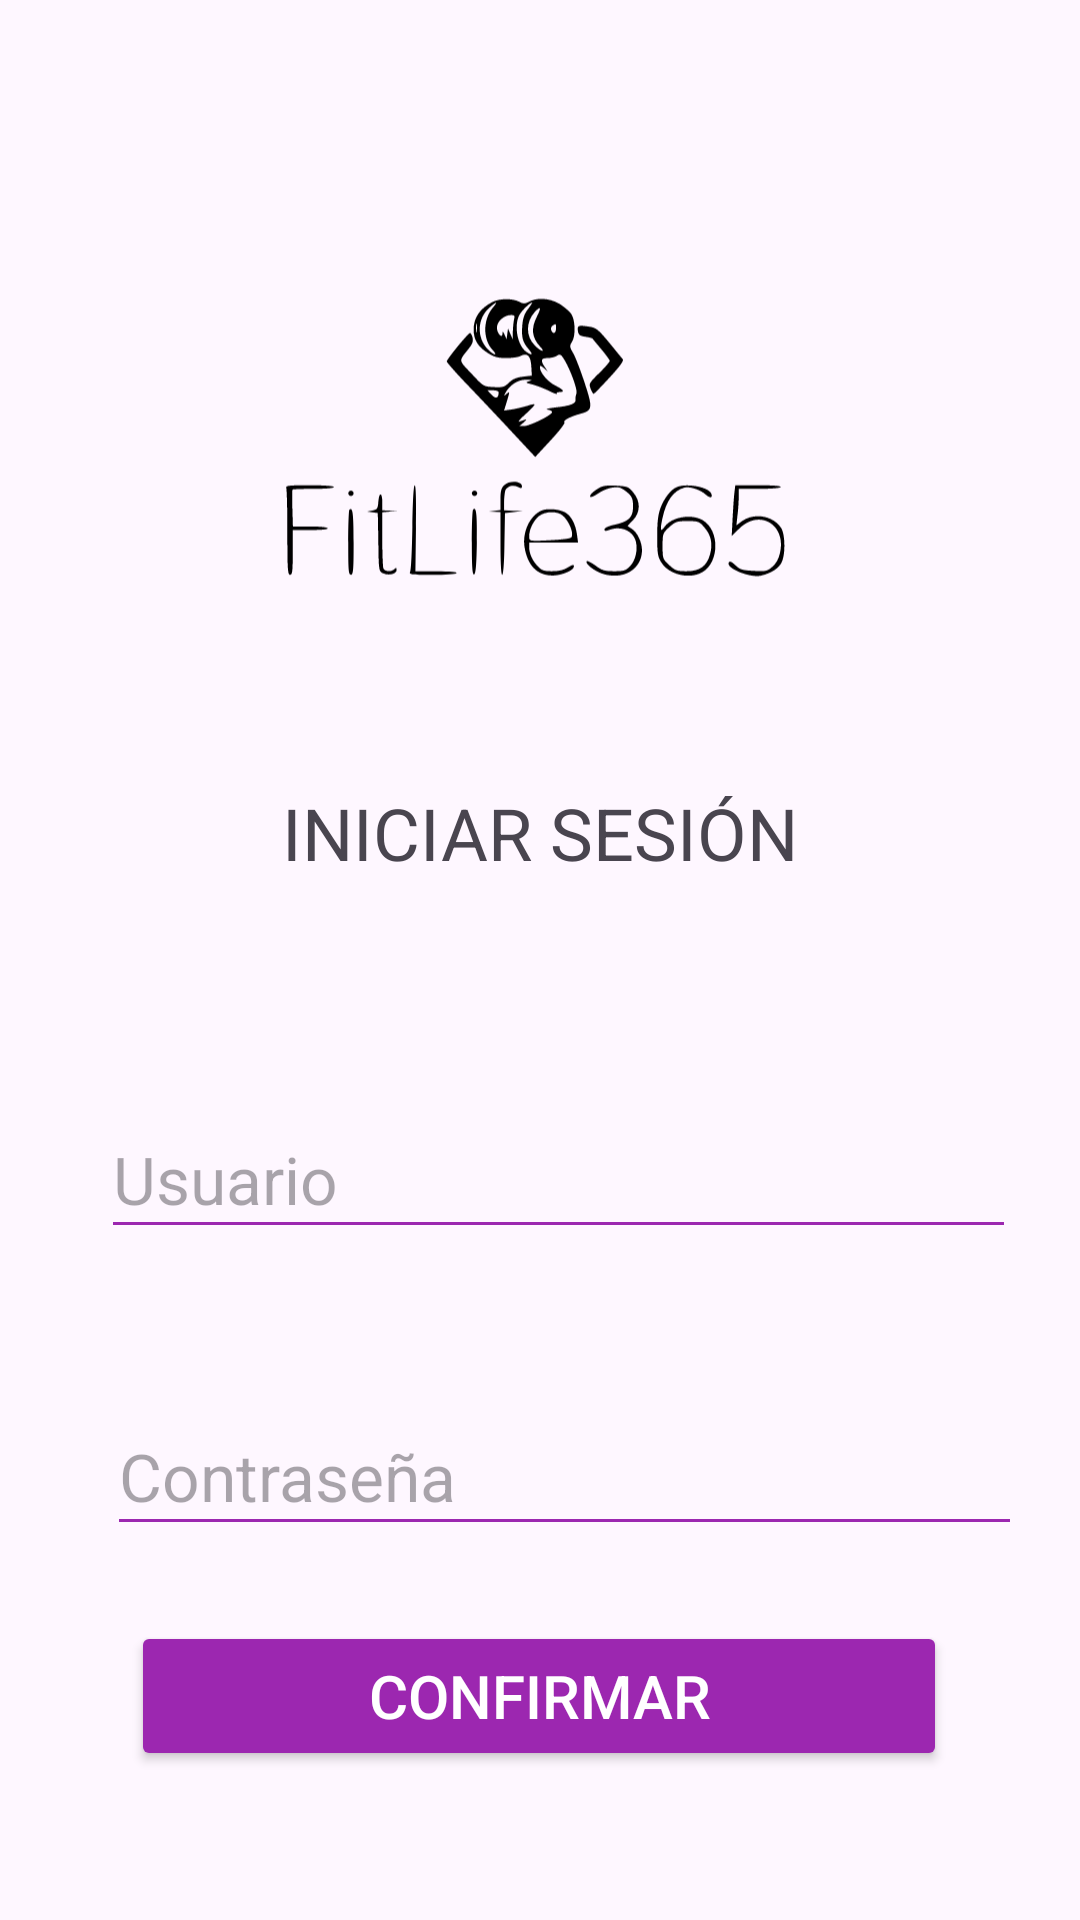

Layout XML and referenced resources for this Android screen:
<!-- AndroidManifest.xml: application theme Theme.FitLife365 -->
<!-- res/layout/activity_login.xml -->
<?xml version="1.0" encoding="utf-8"?>
<androidx.constraintlayout.widget.ConstraintLayout
    xmlns:android="http://schemas.android.com/apk/res/android"
    xmlns:app="http://schemas.android.com/apk/res-auto"
    xmlns:tools="http://schemas.android.com/tools"
    android:layout_width="match_parent"
    android:layout_height="match_parent"
    tools:context=".view.LoginRegister.IniciarSesionActivity">

    <ImageView
        android:id="@+id/imageView2"
        android:layout_width="200dp"
        android:layout_height="190dp"
        app:layout_constraintBottom_toBottomOf="parent"
        app:layout_constraintEnd_toEndOf="parent"
        app:layout_constraintHorizontal_bias="0.497"
        app:layout_constraintStart_toStartOf="parent"
        app:layout_constraintTop_toTopOf="parent"
        app:layout_constraintVertical_bias="0.105"
        app:srcCompat="@drawable/logofitlife365" />

    <TextView
        android:id="@+id/tv_username"
        android:layout_width="wrap_content"
        android:layout_height="wrap_content"
        android:layout_marginTop="100dp"
        android:textAppearance="@style/TextAppearance.AppCompat.Small"
        android:textSize="14sp"
        app:layout_constraintEnd_toEndOf="parent"
        app:layout_constraintHorizontal_bias="0.136"
        app:layout_constraintStart_toStartOf="parent"
        app:layout_constraintTop_toBottomOf="@+id/imageView2"
        tools:text="Nombre de usuario" />

    <EditText
        android:id="@+id/et_username"
        android:layout_width="305dp"
        android:layout_height="48dp"
        android:layout_marginTop="12dp"
        android:autofillHints="username"
        android:backgroundTint="#9C27B0"
        android:gravity="start"
        android:hint="Usuario"
        android:inputType="textPersonName"
        android:textAlignment="viewStart"
        android:textSize="22sp"
        app:layout_constraintEnd_toEndOf="parent"
        app:layout_constraintHorizontal_bias="0.613"
        app:layout_constraintStart_toStartOf="parent"
        app:layout_constraintTop_toBottomOf="@id/tv_username" />

    <TextView
        android:id="@+id/tv_password"
        android:layout_width="wrap_content"
        android:layout_height="wrap_content"
        android:layout_marginTop="24dp"

        android:textSize="14sp"
        app:layout_constraintEnd_toEndOf="parent"
        app:layout_constraintHorizontal_bias="0.118"
        app:layout_constraintStart_toStartOf="parent"
        app:layout_constraintTop_toBottomOf="@id/et_username"
        tools:text="Contraseña" />

    <EditText
        android:id="@+id/et_password"
        android:layout_width="305dp"
        android:layout_height="48dp"
        android:layout_marginTop="8dp"
        android:autofillHints="password"
        android:backgroundTint="#9C27B0"
        android:gravity="start"
        android:hint="Contraseña"
        android:inputType="textPassword"
        android:textAlignment="viewStart"
        android:textSize="22sp"
        app:layout_constraintEnd_toEndOf="parent"
        app:layout_constraintHorizontal_bias="0.647"
        app:layout_constraintStart_toStartOf="parent"
        app:layout_constraintTop_toBottomOf="@id/tv_password" />


    <Button
        android:id="@+id/buttonContinuar"
        android:layout_width="272dp"
        android:layout_height="50dp"
        android:layout_marginTop="20dp"
        android:layout_marginBottom="20dp"
        android:backgroundTint="#9C27B0"
        android:textColor="#FFFFFF"
        android:textSize="20sp"
        app:layout_constraintBottom_toBottomOf="parent"
        app:layout_constraintEnd_toEndOf="parent"
        app:layout_constraintHorizontal_bias="0.495"
        app:layout_constraintStart_toStartOf="parent"
        app:layout_constraintTop_toBottomOf="@+id/et_password"
        app:layout_constraintVertical_bias="0.14"
        android:text="Confirmar" />

    <TextView
        android:id="@+id/textView3"
        android:layout_width="wrap_content"
        android:layout_height="wrap_content"
        android:text="INICIAR SESIÓN"
        android:textAllCaps="true"
        android:textSize="24sp"
        app:layout_constraintBottom_toTopOf="@+id/tv_username"
        app:layout_constraintEnd_toEndOf="parent"
        app:layout_constraintStart_toStartOf="parent"
        app:layout_constraintTop_toBottomOf="@+id/imageView2"
        app:layout_constraintVertical_bias="0.357" />

</androidx.constraintlayout.widget.ConstraintLayout>
<!-- resources referenced by this layout -->
<resources>
  <!-- drawable logofitlife365: vector/xml drawable (drawable, 7726 chars, omitted) -->
  <style name="Theme.FitLife365" parent="Base.Theme.FitLife365" />
  <style name="Base.Theme.FitLife365" parent="Theme.Material3.DayNight.NoActionBar">
          
          
      </style>
</resources>
